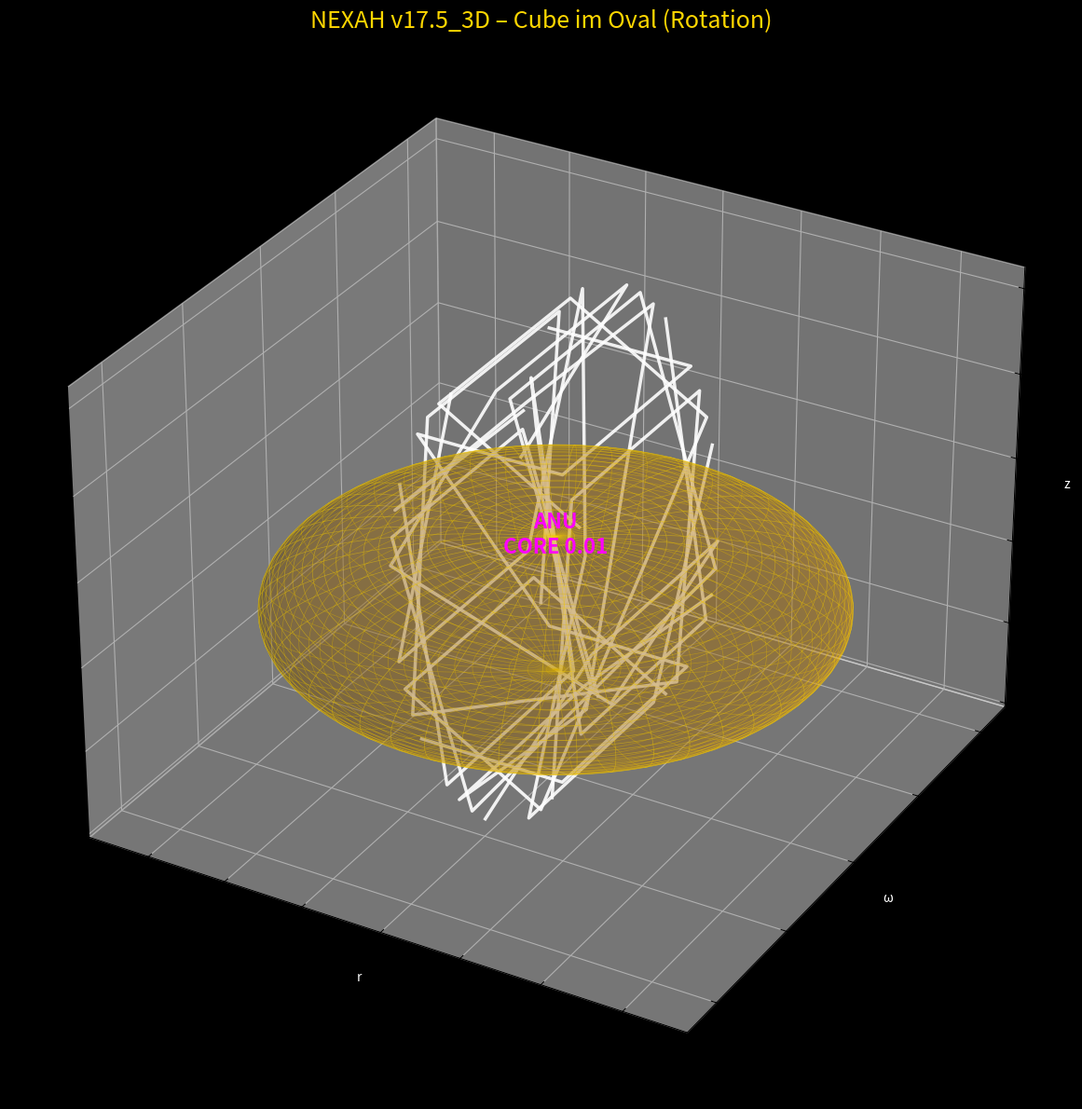

This figure's Python source:
import numpy as np
import matplotlib.pyplot as plt
from mpl_toolkits.mplot3d import Axes3D

print("🚀 NEXAH v17.5_3D – Cube im Oval mit Rotation\n")

fig = plt.figure(figsize=(14, 12), facecolor='black')
ax = fig.add_subplot(111, projection='3d')
ax.set_facecolor('black')

# Oval Base
theta = np.linspace(0, 2*np.pi, 200)
phi = np.linspace(0, np.pi, 100)
Theta, Phi = np.meshgrid(theta, phi)
x = 3.3 * np.cos(Theta) * np.sin(Phi)
y = 2.1 * np.sin(Theta) * np.sin(Phi)
z = 0.4 * np.cos(Phi)
ax.plot_surface(x, y, z, alpha=0.25, color='orange', edgecolor='gold', linewidth=0.5)

# Cube im Oval (rotierend)
t = np.linspace(0, 2*np.pi, 8)
for i in range(8):
    rot = t[i] * 0.8
    cube_x = np.array([-1,1,1,-1,-1,1,1,-1]) * 0.9
    cube_y = np.array([-1,-1,1,1,-1,-1,1,1]) * 0.9
    cube_z = np.array([-1,-1,-1,-1,1,1,1,1]) * 0.9
    # Rotation um y-Achse
    rx = cube_x * np.cos(rot) - cube_z * np.sin(rot)
    rz = cube_x * np.sin(rot) + cube_z * np.cos(rot)
    ax.plot(rx, cube_y, rz + 0.3, color='white', lw=2.5, alpha=0.9)

ax.text(0, 0, 0.3, 'ANU\nCORE 0.01', color='magenta', fontsize=16, ha='center', weight='bold')

ax.set_xlabel('r', color='white')
ax.set_ylabel('ω', color='white')
ax.set_zlabel('z', color='white')
ax.set_title('NEXAH v17.5_3D – Cube im Oval (Rotation)', color='gold', fontsize=18)
plt.tight_layout()
plt.savefig("NEXAH_3D_Cube_in_Oval_v17.5.png", dpi=420, facecolor='black')
print("✅ 3D-Cube gespeichert: NEXAH_3D_Cube_in_Oval_v17.5.png")
